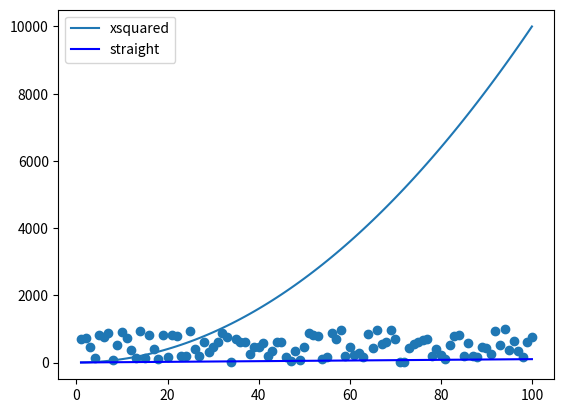

Python code for this plot:
# messing with MatPlotLib



import numpy as np                           # set up and import 
import matplotlib.pyplot as plt

xpoints = np.array(range(1,101))               # array not list
ypoints = xpoints * xpoints                  # y line = vertical

plt.plot(xpoints, ypoints, label= "xsquared")
plt.plot(xpoints, xpoints, label="straight", color="blue")
plt.legend()

randompoints = np.random.randint(1, 1000, 100)
plt.scatter(xpoints, randompoints, label="random")

plt.show()

#plt.savefig('lecture1fig.png')